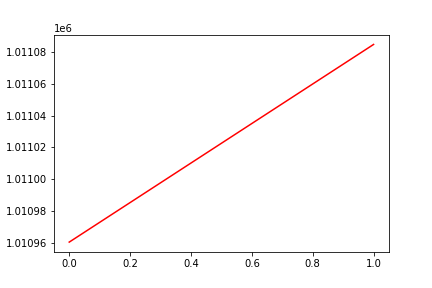

Values plotted in this chart, from the file beside it:
, date, assets
0, 0, 1010960
1, 20160819, 1011085
